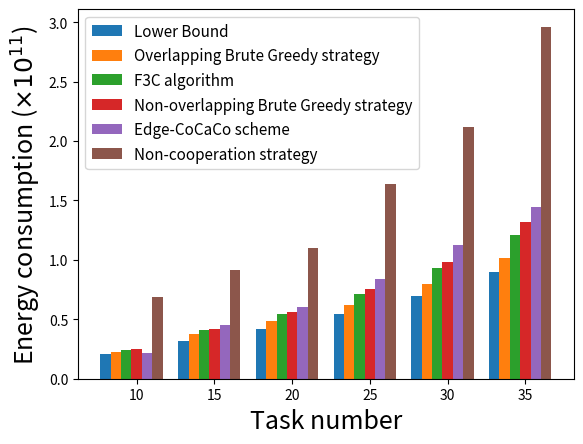

The matplotlib source for this figure:
import numpy as np
import matplotlib.pyplot as plt
import math

task_num = ['10','15','20','25','30','35']

size = 6
x = np.arange(size)

Non_cooperation=[0.68570216547,0.91386877238,1.10267584725,1.63449840713,2.11439775964,2.96199411199]
CoalitionFormation=[0.24430915762,0.41174734721,0.54776042933,0.71562955808,0.93558017759,1.20661332902]
overlap_BruteGreedy=[0.22851652830,0.37308756321,0.48382366484,0.62256228584,0.79440765581,1.01292998119]
non_overlap_BruteGreedy=[0.24748100706,0.41445586326,0.56368651361,0.75171365676,0.98439938180,1.32246846863]
Edge_CoCaCo=[0.24430915762*0.9,0.41174734721*1.1,0.54776042933*1.1,0.71562955808*1.17,0.93558017759*1.2,1.20661332902*1.2]
lower_bound=[0.21214519296,0.32094120660,0.41902885588,0.54542479861,0.69289728303,0.89722622389]

label = ["Lower Bound", "Overlapping Brute Greedy strategy", "F3C algorithm",'Non-overlapping Brute Greedy strategy','Edge-CoCaCo scheme','Non-cooperation strategy']
total_width, n = 0.8, 6
width = total_width / n
x = x - (total_width - width) / size
'''
plt.bar(x, lower_bound, width=width, label='Lower Bound')
plt.bar(x+width, overlap_BruteGreedy, width=width, label='Overlapping Brute Greedy strategy')
plt.bar(x+2*width, CoalitionFormation, width=width,  label='F3C algorithm')
plt.bar(x+3*width, non_overlap_BruteGreedy, width=width, label='Non-overlapping Brute Greedy strategy',tick_label = task_num)
plt.bar(x+4*width, Edge_CoCaCo, width=width, label='Edge-CoCaCo strategy')
plt.bar(x+5*width, Non_cooperation, width=width, label='Non-cooperation strategy')
'''
plt.bar(x, lower_bound, width=width)
plt.bar(x+width, overlap_BruteGreedy, width=width)
plt.bar(x+2*width, CoalitionFormation, width=width)
plt.bar(x+3*width, non_overlap_BruteGreedy, width=width,tick_label = task_num)
plt.bar(x+4*width, Edge_CoCaCo, width=width)
plt.bar(x+5*width, Non_cooperation, width=width)

plt.ylabel(r"Energy consumption ($\times 10^{11}$)",fontsize=18)
plt.xlabel("Task number",fontsize=18)
#plt.ylim(0,5.5)
plt.legend(label,fontsize=11)
plt.show()

